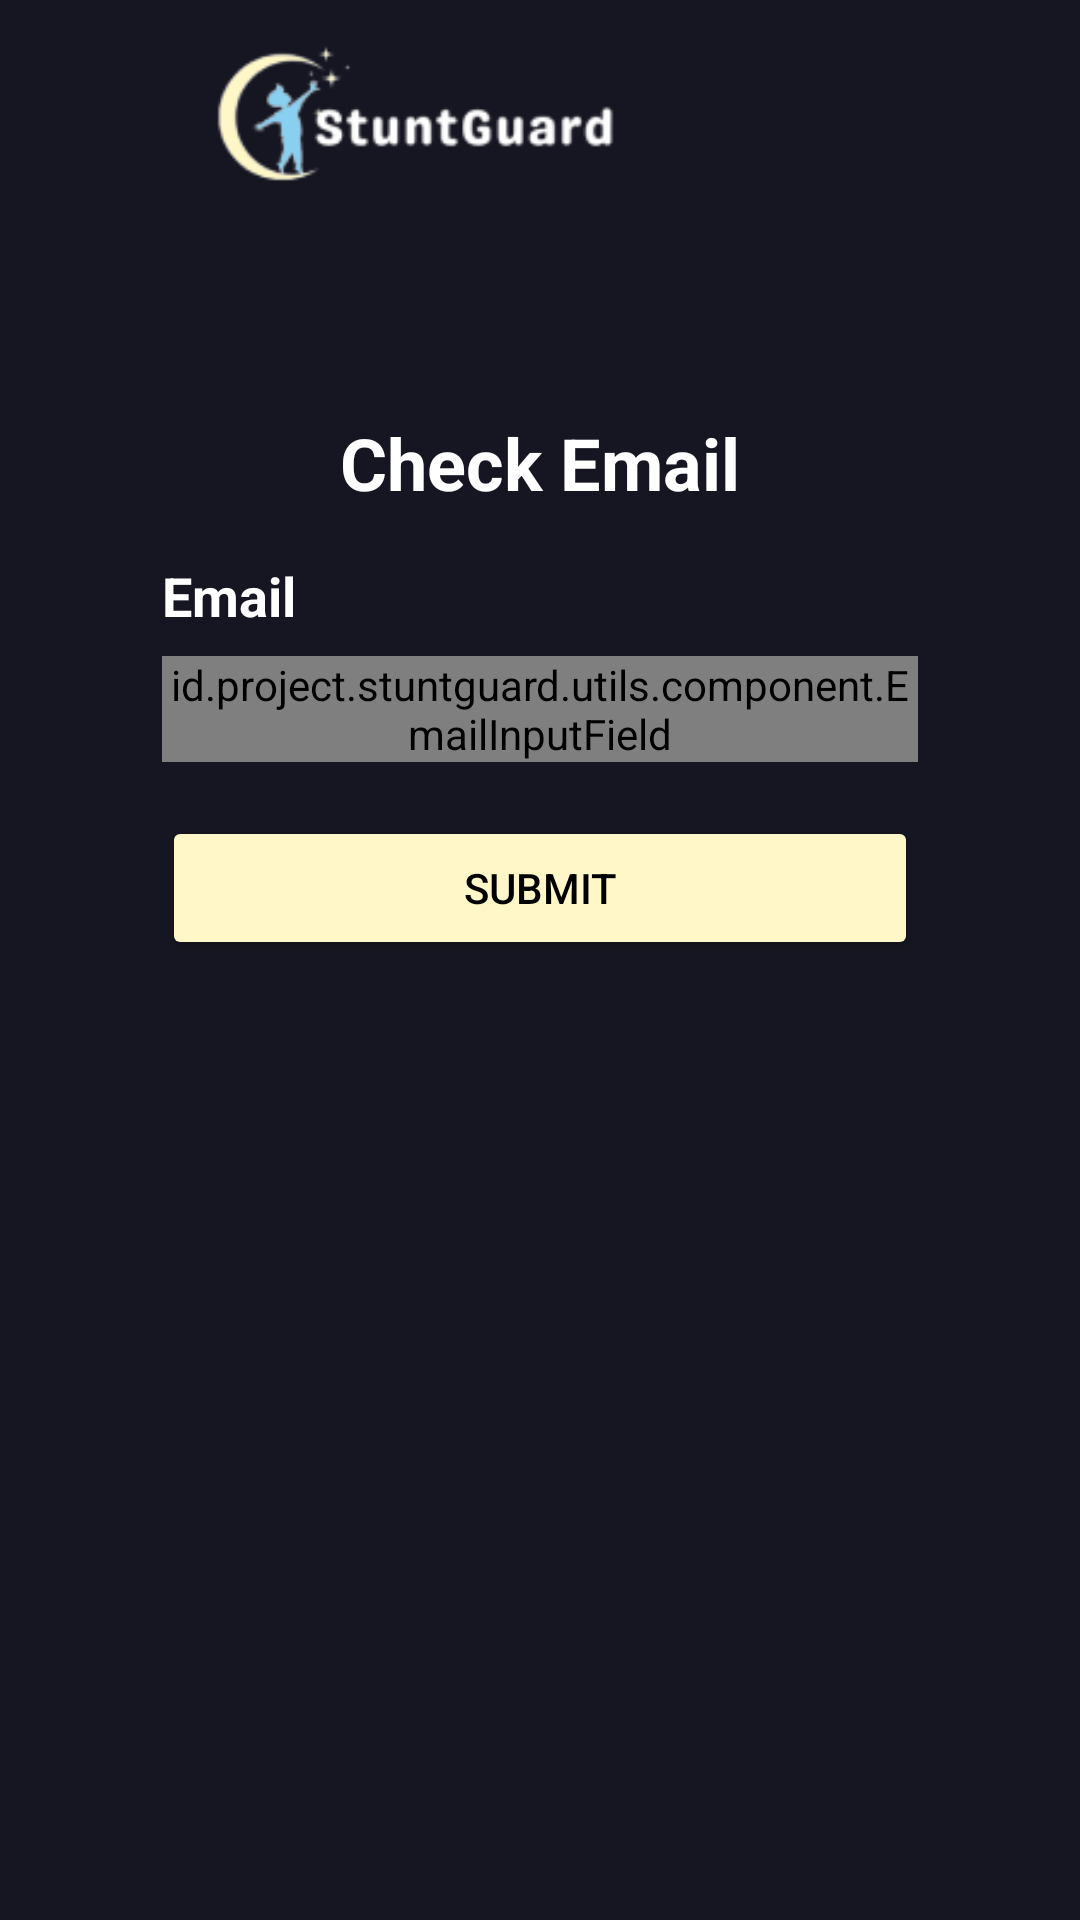

Layout XML and referenced resources for this Android screen:
<!-- AndroidManifest.xml: application theme Theme.example -->
<!-- res/layout/activity_check_email.xml -->
<?xml version="1.0" encoding="utf-8"?>
<androidx.constraintlayout.widget.ConstraintLayout xmlns:android="http://schemas.android.com/apk/res/android"
    xmlns:app="http://schemas.android.com/apk/res-auto"
    xmlns:tools="http://schemas.android.com/tools"
    android:layout_width="match_parent"
    android:layout_height="match_parent"
    tools:context=".view.verify.CheckEmailActivity">

    <ProgressBar
        android:id="@+id/progress_bar"
        style="?android:attr/progressBarStyle"
        android:layout_width="wrap_content"
        android:layout_height="wrap_content"
        android:layout_marginBottom="170dp"
        android:elevation="8dp"
        android:visibility="gone"
        app:layout_constraintBottom_toBottomOf="parent"
        app:layout_constraintEnd_toEndOf="parent"
        app:layout_constraintStart_toStartOf="parent"
        app:layout_constraintTop_toTopOf="parent"
        tools:visibility="visible" />

    <androidx.constraintlayout.widget.Guideline
        android:id="@+id/guidelineHorizontal"
        android:layout_width="wrap_content"
        android:layout_height="0dp"
        android:orientation="horizontal"
        app:layout_constraintEnd_toEndOf="parent"
        app:layout_constraintGuide_percent="0.15"
        app:layout_constraintStart_toStartOf="parent" />

    <androidx.constraintlayout.widget.Guideline
        android:id="@+id/guidelineVertical"
        android:layout_width="wrap_content"
        android:layout_height="0dp"
        android:orientation="vertical"
        app:layout_constraintEnd_toEndOf="parent"
        app:layout_constraintGuide_percent="0.15"
        app:layout_constraintStart_toStartOf="parent" />

    <androidx.constraintlayout.widget.Guideline
        android:id="@+id/guidelineVertical2"
        android:layout_width="wrap_content"
        android:layout_height="0dp"
        android:orientation="vertical"
        app:layout_constraintEnd_toEndOf="parent"
        app:layout_constraintGuide_percent="0.85"
        app:layout_constraintStart_toStartOf="parent" />

    <ImageView
        android:id="@+id/back_button"
        android:layout_width="0dp"
        android:layout_height="0dp"
        android:layout_marginVertical="6dp"
        android:src="@drawable/ic_arrow_back"
        app:layout_constraintBottom_toBottomOf="@id/logo"
        app:layout_constraintEnd_toStartOf="@id/logo"
        app:layout_constraintStart_toStartOf="parent"
        app:layout_constraintTop_toTopOf="@id/logo" />

    <ImageView
        android:id="@+id/logo"
        android:layout_width="wrap_content"
        android:layout_height="50dp"
        android:layout_marginTop="14dp"
        android:src="@drawable/stuntguard_logo"
        app:layout_constraintStart_toEndOf="@id/guidelineVertical"
        app:layout_constraintTop_toTopOf="parent" />

    <TextView
        android:id="@+id/title"
        android:layout_width="0dp"
        android:layout_height="wrap_content"
        android:layout_marginTop="42dp"
        android:gravity="center"
        android:text="@string/check_email"
        android:textSize="24sp"
        android:textStyle="bold"
        app:layout_constraintEnd_toEndOf="@id/guidelineVertical2"
        app:layout_constraintStart_toStartOf="@id/guidelineVertical"
        app:layout_constraintTop_toBottomOf="@id/guidelineHorizontal" />

    <TextView
        android:id="@+id/email_textview"
        android:layout_width="wrap_content"
        android:layout_height="wrap_content"
        android:layout_marginTop="16dp"
        android:text="@string/email"
        android:textSize="18sp"
        android:textStyle="bold"
        app:layout_constraintStart_toStartOf="@id/guidelineVertical"
        app:layout_constraintTop_toBottomOf="@id/title" />

    <com.google.android.material.textfield.TextInputLayout
        android:id="@+id/email_EditTextLayout"
        style="@style/Widget.MaterialComponents.TextInputLayout.OutlinedBox"
        android:layout_width="0dp"
        android:layout_height="wrap_content"
        android:layout_marginTop="8dp"
        app:boxBackgroundColor="@color/medium_grey"
        app:boxCornerRadiusBottomEnd="12dp"
        app:boxCornerRadiusBottomStart="12dp"
        app:boxCornerRadiusTopEnd="12dp"
        app:boxCornerRadiusTopStart="12dp"
        app:layout_constraintEnd_toEndOf="@id/guidelineVertical2"
        app:layout_constraintStart_toStartOf="@id/guidelineVertical"
        app:layout_constraintTop_toBottomOf="@id/email_textview"
        app:startIconDrawable="@drawable/ic_email"
        app:startIconTint="@color/white">

        <id.project.example.utils.component.EmailInputField
            android:id="@+id/email_EditText"
            android:layout_width="match_parent"
            android:layout_height="wrap_content"
            android:ems="10"
            android:inputType="text"
            android:textColor="@color/white"
            android:textColorHint="@color/white"
            tools:ignore="SpeakableTextPresentCheck" />

    </com.google.android.material.textfield.TextInputLayout>

    <Button
        android:id="@+id/submit_button"
        android:layout_width="0dp"
        android:layout_height="wrap_content"
        android:layout_marginTop="18dp"
        android:backgroundTint="@color/soft_yellow"
        android:text="@string/submit"
        android:textColor="@color/black"
        app:layout_constraintEnd_toEndOf="@id/guidelineVertical2"
        app:layout_constraintStart_toStartOf="@id/guidelineVertical"
        app:layout_constraintTop_toBottomOf="@id/email_EditTextLayout" />

</androidx.constraintlayout.widget.ConstraintLayout>
<!-- resources referenced by this layout -->
<resources>
  <color name="black">#FF000000</color>
  <color name="medium_grey">#1E1E2D</color>
  <color name="soft_yellow">#FFF7C7</color>
  <color name="white">#FFFFFFFF</color>
  <!-- drawable stuntguard_logo: png bitmap (drawable, 5986 bytes) -->
  <string name="check_email">Check Email</string>
  <string name="email">Email</string>
  <string name="submit">Submit</string>
  <style name="Theme.example" parent="Theme.MaterialComponents.DayNight.NoActionBar">
          
          <item name="colorPrimary">#95B9A4</item>
          <item name="colorPrimaryVariant">@color/soft_yellow</item>
          <item name="colorOnPrimary">@color/soft_yellow</item>
          
          <item name="colorSecondary">@color/white</item>
          <item name="colorSecondaryVariant">@color/white</item>
          <item name="colorOnSecondary">@color/white</item>
  
          
          <item name="android:windowBackground">@color/deep_grey</item>
          <item name="android:textColor">@color/white</item>
      </style>
  <color name="deep_grey">#161622</color>
</resources>
